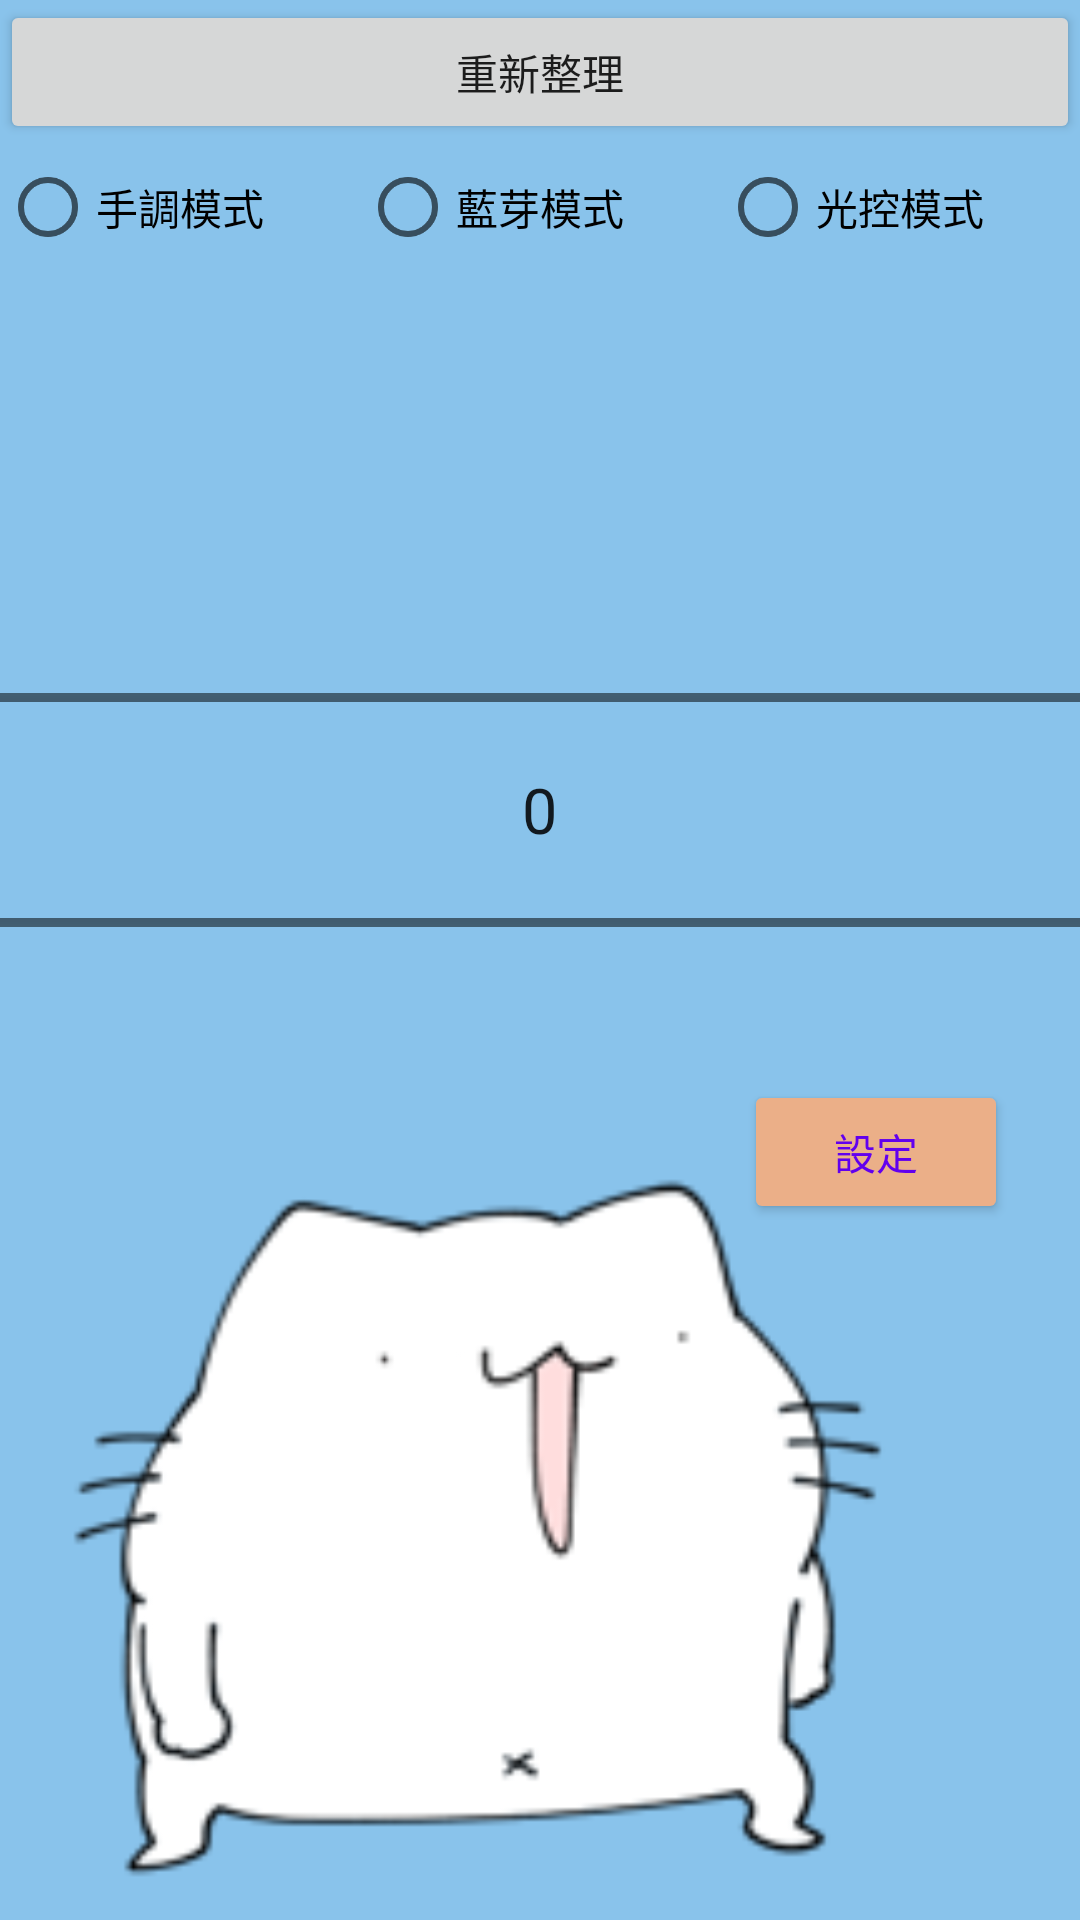

Here is an Android app screen rendered from its layout file. Give the layout XML and the strings, colors and styles it references.
<!-- AndroidManifest.xml: application theme Theme.MicroControllerFinalProject -->
<!-- res/layout/activity_controll.xml -->
<RelativeLayout xmlns:android="http://schemas.android.com/apk/res/android"
xmlns:app="http://schemas.android.com/apk/res-auto"
xmlns:tools="http://schemas.android.com/tools"
android:layout_width="match_parent"
android:layout_height="match_parent"
android:background="@color/color_internet_blue"
tools:context=".Controll">

    <ImageView
    android:id="@+id/imageView4"
    android:layout_width="320dp"
    android:layout_height="268dp"
    android:layout_alignParentLeft="false"
    android:layout_alignParentRight="false"
    android:layout_alignParentBottom="true"
    app:srcCompat="@drawable/sticker" />

    <RadioGroup
        android:id="@+id/radioGroup"
        android:layout_width="match_parent"
        android:layout_height="wrap_content"
        android:layout_alignParentBottom="false"
        android:layout_centerInParent="false"
        android:layout_marginTop="45dp"
        android:orientation="horizontal">

        <RadioButton
            android:id="@+id/handMode"
            android:layout_width="wrap_content"
            android:layout_height="wrap_content"
            android:layout_weight="1"
            android:scrollbarAlwaysDrawHorizontalTrack="false"
            android:text="手調模式" />

        <RadioButton
            android:id="@+id/btMode"
            android:layout_width="wrap_content"
            android:layout_height="wrap_content"
            android:layout_weight="1"
            android:text="藍芽模式" />

        <RadioButton
            android:id="@+id/lightMode"
            android:layout_width="wrap_content"
            android:layout_height="wrap_content"
            android:layout_weight="1"
            android:text="光控模式" />

    </RadioGroup>

    <NumberPicker
        android:id="@+id/numberPicker"
        android:layout_width="match_parent"
        android:layout_height="wrap_content"
        android:layout_centerInParent="false"

        android:layout_marginTop="180dp"
        android:scaleX="1.5"
        android:scaleY="1.5" />

    <Button
        android:id="@+id/set"
        android:layout_width="wrap_content"
        android:layout_height="wrap_content"
        android:layout_below="@id/numberPicker"
        android:layout_alignParentRight="true"
        android:layout_marginRight="24dp"
        android:text="設定"
        android:textColor="@color/purple_500"
        app:backgroundTint="@color/color_internet_brown" />

    <Button
        android:id="@+id/refresh"
        android:layout_width="match_parent"
        android:layout_height="wrap_content"
        android:layout_centerHorizontal="true"
        android:text="重新整理" />
</RelativeLayout>
<!-- resources referenced by this layout -->
<resources>
  <color name="color_internet_blue">#89c3eb</color>
  <color name="color_internet_brown">#ebaf88</color>
  <color name="purple_500">#FF6200EE</color>
  <!-- drawable sticker: png bitmap (drawable, 4357 bytes) -->
  <style name="Theme.MicroControllerFinalProject" parent="Theme.MaterialComponents.DayNight.DarkActionBar">
          
          <item name="colorPrimary">@color/purple_500</item>
          <item name="colorPrimaryVariant">@color/purple_700</item>
          <item name="colorOnPrimary">@color/white</item>
          
          <item name="colorSecondary">@color/teal_200</item>
          <item name="colorSecondaryVariant">@color/teal_700</item>
          <item name="colorOnSecondary">@color/black</item>
          
          <item name="android:statusBarColor" tools:targetApi="l">?attr/colorPrimaryVariant</item>
          
      </style>
  <color name="purple_700">#FF3700B3</color>
  <color name="white">#FFFFFFFF</color>
  <color name="teal_200">#FF03DAC5</color>
  <color name="teal_700">#FF018786</color>
  <color name="black">#FF000000</color>
</resources>
